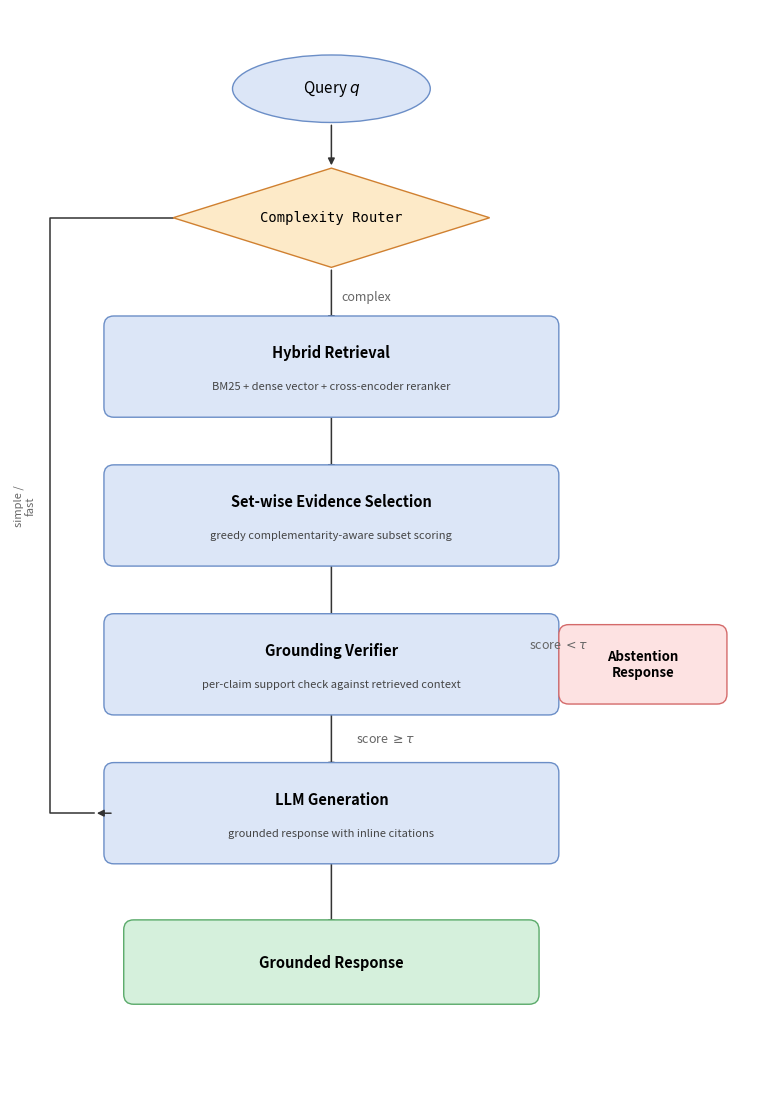

Reproduce this figure in Python.
"""Regenerate rarerag_overview.png using matplotlib."""

import matplotlib

matplotlib.use("Agg")
import matplotlib.pyplot as plt
import matplotlib.patches as mpatches
from matplotlib.patches import FancyBboxPatch as FBP

BLUE_F = "#dce6f7"
BLUE_E = "#6b8ec7"
RED_F = "#fde2e2"
RED_E = "#d46a6a"
GREEN_F = "#d5f0dc"
GREEN_E = "#5aaa6a"
ORAN_F = "#fdeac8"
ORAN_E = "#d08030"
ARROW = "#333333"
LCOLOR = "#666666"


def rbox(ax, cx, cy, w, h, title, subtitle="", face=BLUE_F, edge=BLUE_E, fs=10.5):
    p = FBP(
        (cx - w / 2, cy - h / 2),
        w,
        h,
        boxstyle="round,pad=0.1",
        linewidth=1.0,
        edgecolor=edge,
        facecolor=face,
        zorder=2,
    )
    ax.add_patch(p)
    if subtitle:
        ax.text(
            cx,
            cy + 0.14,
            title,
            ha="center",
            va="center",
            fontsize=fs,
            fontweight="bold",
            zorder=3,
        )
        ax.text(
            cx,
            cy - 0.20,
            subtitle,
            ha="center",
            va="center",
            fontsize=8.0,
            color="#444444",
            zorder=3,
        )
    else:
        ax.text(
            cx,
            cy,
            title,
            ha="center",
            va="center",
            fontsize=fs,
            fontweight="bold",
            zorder=3,
        )


def ellipse(ax, cx, cy, w, h, text, face, edge, fs=11):
    e = mpatches.Ellipse(
        (cx, cy), w, h, linewidth=1.0, edgecolor=edge, facecolor=face, zorder=2
    )
    ax.add_patch(e)
    ax.text(cx, cy, text, ha="center", va="center", fontsize=fs, zorder=3)


def diamond(ax, cx, cy, w, h, text, face, edge, fs=10):
    pts = [(cx, cy + h / 2), (cx + w / 2, cy), (cx, cy - h / 2), (cx - w / 2, cy)]
    poly = plt.Polygon(
        pts, closed=True, linewidth=1.0, edgecolor=edge, facecolor=face, zorder=2
    )
    ax.add_patch(poly)
    ax.text(
        cx,
        cy,
        text,
        ha="center",
        va="center",
        fontsize=fs,
        fontfamily="monospace",
        zorder=3,
    )


def arr(ax, x0, y0, x1, y1, lbl="", lbl_dx=0, lbl_dy=0.18, lw=1.1):
    ax.annotate(
        "",
        xy=(x1, y1),
        xytext=(x0, y0),
        arrowprops=dict(arrowstyle="-|>", color=ARROW, lw=lw),
        zorder=1,
    )
    if lbl:
        mx, my = (x0 + x1) / 2, (y0 + y1) / 2
        ax.text(
            mx + lbl_dx,
            my + lbl_dy,
            lbl,
            ha="center",
            va="center",
            fontsize=9,
            color=LCOLOR,
            style="italic",
        )


# ── canvas ────────────────────────────────────────────────────────────────────
fig, ax = plt.subplots(figsize=(7.5, 11))
ax.set_xlim(0, 7.5)
ax.set_ylim(0, 11)
ax.axis("off")

CX = 3.25  # center x for main column

# ── nodes (top → bottom) ──────────────────────────────────────────────────────
# Query q
ellipse(ax, CX, 10.2, 2.0, 0.68, "Query $q$", BLUE_F, BLUE_E)

# Complexity Router diamond
diamond(ax, CX, 8.9, 3.2, 1.0, "Complexity Router", ORAN_F, ORAN_E)

# Hybrid Retrieval
rbox(
    ax,
    CX,
    7.4,
    4.4,
    0.82,
    "Hybrid Retrieval",
    "BM25 + dense vector + cross-encoder reranker",
)

# Set-wise Evidence Selection
rbox(
    ax,
    CX,
    5.9,
    4.4,
    0.82,
    "Set-wise Evidence Selection",
    "greedy complementarity-aware subset scoring",
)

# Grounding Verifier
rbox(
    ax,
    CX,
    4.4,
    4.4,
    0.82,
    "Grounding Verifier",
    "per-claim support check against retrieved context",
)

# Abstention Response (right of Grounding Verifier)
rbox(ax, 6.4, 4.4, 1.5, 0.60, "Abstention\nResponse", face=RED_F, edge=RED_E, fs=9.5)

# LLM Generation
rbox(
    ax, CX, 2.9, 4.4, 0.82, "LLM Generation", "grounded response with inline citations"
)

# Grounded Response
rbox(ax, CX, 1.4, 4.0, 0.65, "Grounded Response", face=GREEN_F, edge=GREEN_E)

# ── arrows ────────────────────────────────────────────────────────────────────
# Query → Router
arr(ax, CX, 9.86, CX, 9.40)

# Router → Hybrid Retrieval ("complex")
arr(ax, CX, 8.40, CX, 7.81, "complex", lbl_dx=0.35, lbl_dy=0.0)

# Hybrid → Set-wise
arr(ax, CX, 6.99, CX, 6.31)

# Set-wise → Grounding Verifier
arr(ax, CX, 5.49, CX, 4.41)

# Grounding Verifier → Abstention (score < τ)
# right edge of Grounding Verifier = CX + 2.2 = 5.45; left edge of Abstention = 6.4-0.75=5.65
arr(ax, CX + 2.2, 4.40, 5.65, 4.40, r"score $< \tau$", lbl_dy=0.20)

# Grounding Verifier → LLM Generation (score ≥ τ)
arr(ax, CX, 3.99, CX, 3.31, r"score $\geq \tau$", lbl_dx=0.55, lbl_dy=0.0)

# Router "simple / fast" → LLM Generation (left bypass)
# from left tip of diamond (CX-1.6, 8.90) down-left to left edge of LLM box (CX-2.4, 2.90)
ax.plot(
    [CX - 1.6, 0.4, 0.4, CX - 2.4], [8.9, 8.9, 2.9, 2.9], color=ARROW, lw=1.1, zorder=1
)
ax.annotate(
    "",
    xy=(CX - 2.4, 2.9),
    xytext=(CX - 2.2, 2.9),
    arrowprops=dict(arrowstyle="-|>", color=ARROW, lw=1.1),
    zorder=2,
)
ax.text(
    0.15,
    6.0,
    "simple /\nfast",
    ha="center",
    va="center",
    fontsize=8.0,
    color=LCOLOR,
    style="italic",
    rotation=90,
    multialignment="center",
)

# LLM Generation → Grounded Response
arr(ax, CX, 2.49, CX, 1.72)

plt.tight_layout(pad=0.3)
plt.savefig("rarerag_overview.png", dpi=200, bbox_inches="tight")
print("Saved rarerag_overview.png")
